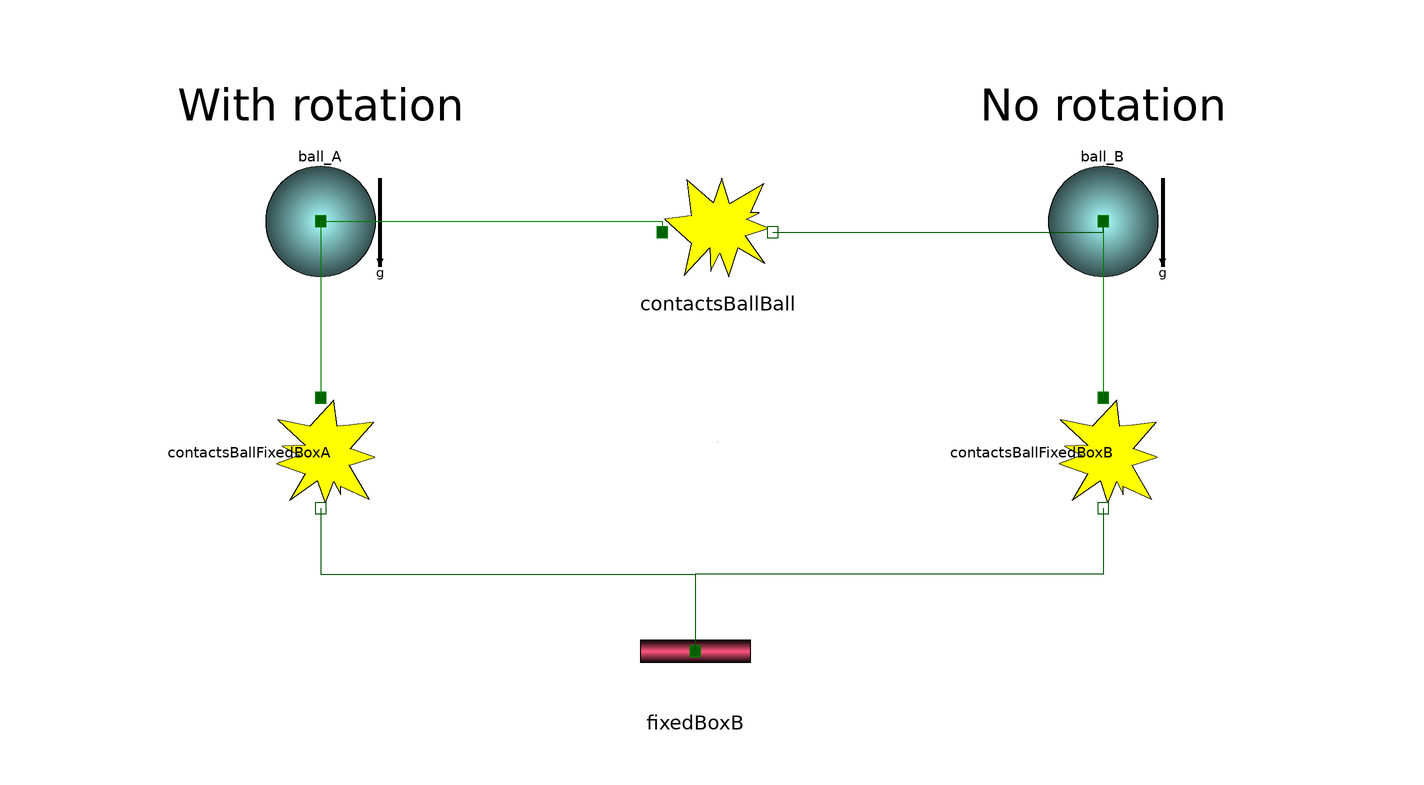

The Modelica model whose source follows is shown above as a component diagram (icons at their Placement, wires along their Line points).

model FallingBallOntoBox "Falling the ball onto a plane"
      //  inner Modelica.Mechanics.MultiBody.World world annotation(
      //    Placement(visible = true, transformation(origin = {-80, 78}, extent = {{-10, -10}, {10, 10}}, rotation = 0)));
      PythagoraDevice.Components.FixedBox fixedBoxB(height = 0.05, length = 0.2, position_ini = {0, -0.005, 0}, width = 0.01) annotation(
        Placement(visible = true, transformation(origin = {24, -50}, extent = {{-10, -10}, {10, 10}}, rotation = 0)));
      PythagoraDevice.Components.ContactsBallFixedBox contactsBallFixedBoxB annotation(
        Placement(visible = true, transformation(origin = {98, -14}, extent = {{-10, -10}, {10, 10}}, rotation = -90)));
      PythagoraDevice.Components.Ball ball_B(D = 11.3e-3, m = 1.89e-3, position_ini = {0, 0.1, 0}, v_g(fixed = true), v_g_ini = {0, 0, 0}, w_g_ini = {0, 0, 0}) annotation(
        Placement(visible = true, transformation(origin = {98, 28}, extent = {{-10, -10}, {10, 10}}, rotation = 0)));
      PythagoraDevice.Components.Ball ball_A(D = 11.3e-3, color1 = {0, 255, 255}, m = 1.89e-3, position_ini = {-0.05, 0.1, 0}, v_g(fixed = true), v_g_ini = {0, 0, 0}, w_g_ini = {0, 0, -30}) annotation(
        Placement(visible = true, transformation(origin = {-44, 28}, extent = {{-10, -10}, {10, 10}}, rotation = 0)));
      PythagoraDevice.Components.ContactsBallFixedBox contactsBallFixedBoxA annotation(
        Placement(visible = true, transformation(origin = {-44, -14}, extent = {{-10, -10}, {10, 10}}, rotation = -90)));
      PythagoraDevice.Components.ContactsBallBall contactsBallBall annotation(
        Placement(visible = true, transformation(origin = {28, 26}, extent = {{-10, -10}, {10, 10}}, rotation = 0)));
    equation
      connect(ball_B.center, contactsBallFixedBoxB.center_a) annotation(
        Line(points = {{98, 28}, {98, -4}}, color = {0, 127, 0}));
      connect(contactsBallFixedBoxB.center_b, fixedBoxB.center) annotation(
        Line(points = {{98, -24}, {98, -36}, {24, -36}, {24, -50}}, color = {0, 79, 0}));
      connect(ball_A.center, contactsBallFixedBoxA.center_a) annotation(
        Line(points = {{-44, 28}, {-44, -4}}, color = {0, 127, 0}));
      connect(ball_A.center, contactsBallBall.center_a) annotation(
        Line(points = {{-44, 28}, {18, 28}, {18, 26}}, color = {0, 127, 0}));
      connect(contactsBallBall.center_b, ball_B.center) annotation(
        Line(points = {{38, 26}, {98, 26}, {98, 28}}, color = {0, 79, 0}));
      connect(contactsBallFixedBoxA.center_b, fixedBoxB.center) annotation(
        Line(points = {{-44, -24}, {-44, -36}, {24, -36}, {24, -50}}, color = {0, 79, 0}));
    protected
      annotation(
        experiment(StartTime = 0, StopTime = 3, Tolerance = 1e-06, Interval = 0.0003),
        Diagram(graphics = {Rectangle(extent = {{28, -12}, {28, -12}}), Text(origin = {-44, 49}, extent = {{-44, 5}, {44, -5}}, textString = "With rotation"), Text(origin = {98, 49}, extent = {{-44, 5}, {44, -5}}, textString = "No rotation")}, coordinateSystem(extent = {{-200, -100}, {200, 100}})),
        Icon(coordinateSystem(extent = {{-200, -100}, {200, 100}})));
    end FallingBallOntoBox;